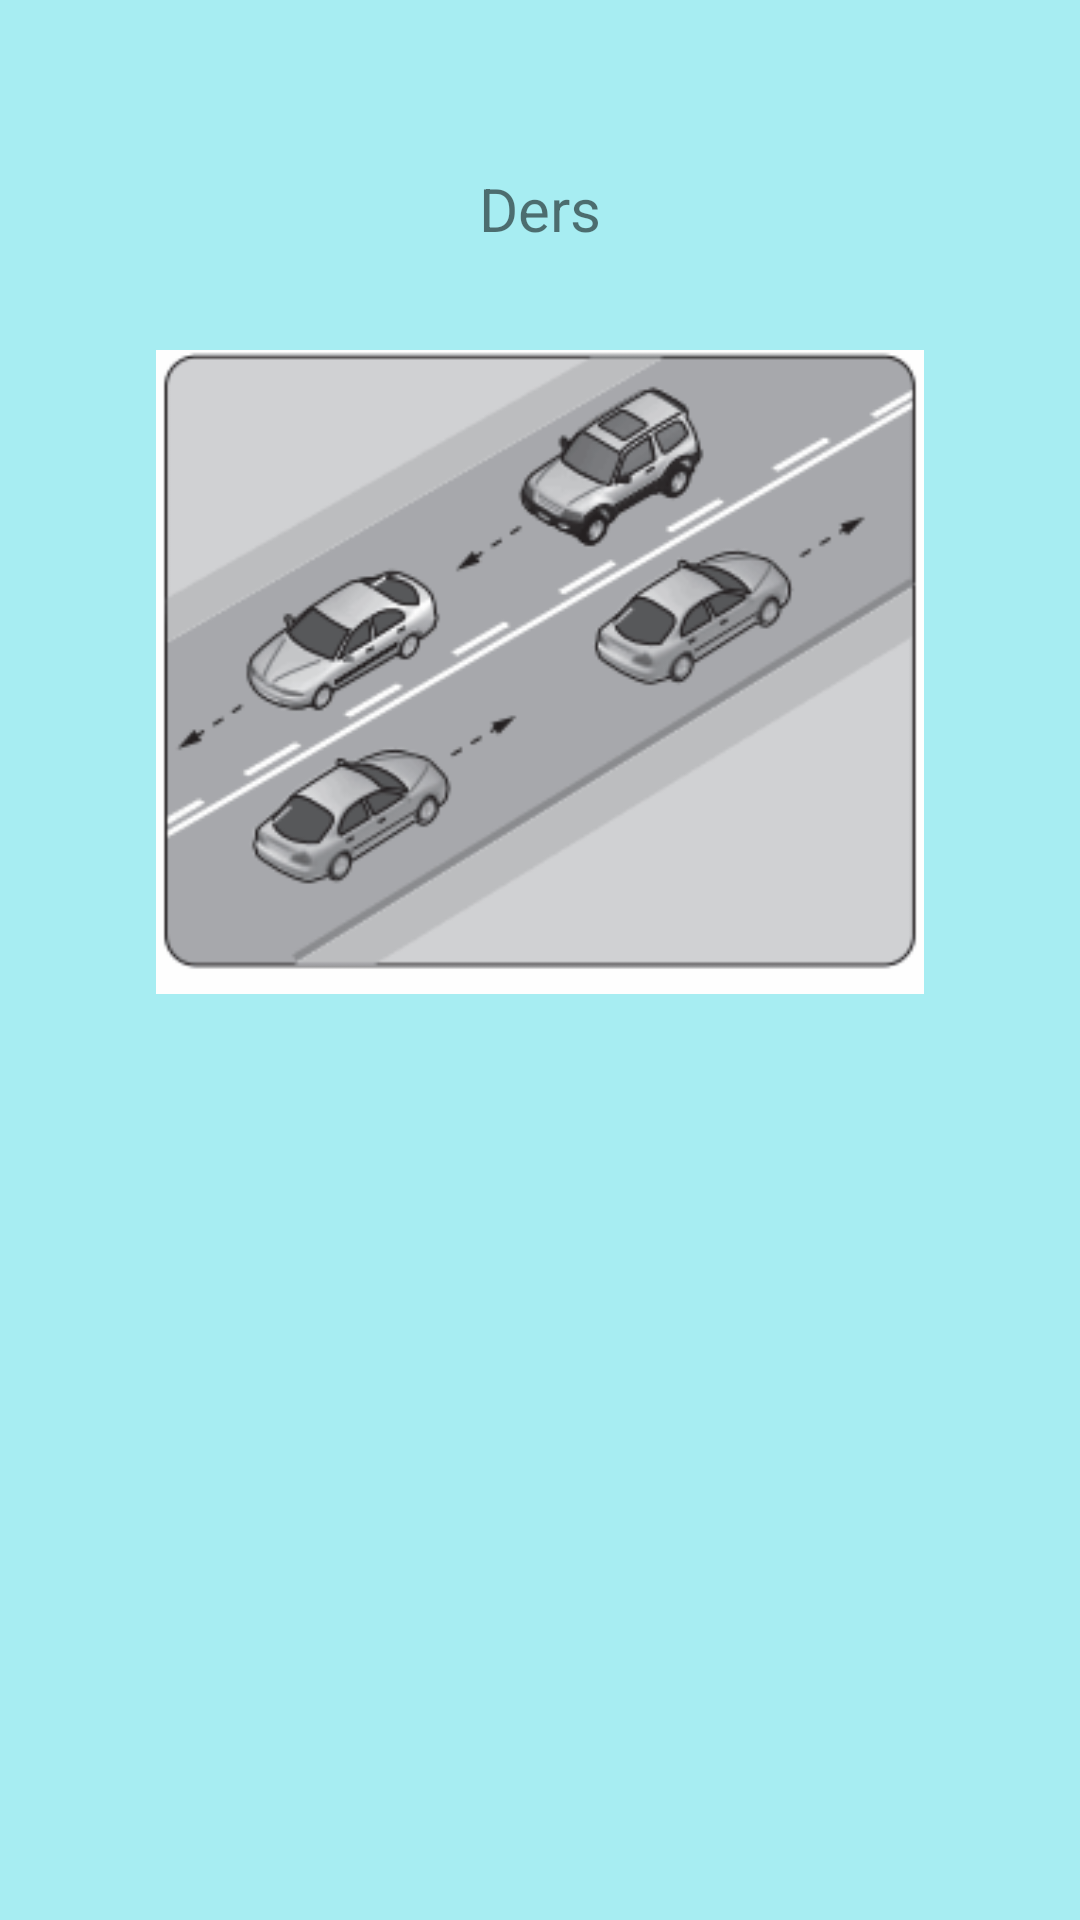

Layout XML and referenced resources for this Android screen:
<!-- AndroidManifest.xml: application theme AppTheme -->
<!-- res/layout/fragment_ucuncu_konu.xml -->
<?xml version="1.0" encoding="utf-8"?>
<androidx.constraintlayout.widget.ConstraintLayout xmlns:android="http://schemas.android.com/apk/res/android"
    xmlns:app="http://schemas.android.com/apk/res-auto"
    xmlns:tools="http://schemas.android.com/tools"
    android:layout_width="match_parent"
    android:layout_height="match_parent"
    android:background="@color/turkuaz"
    android:orientation="vertical">

    <TextView
        android:id="@+id/textViewUF"
        android:layout_width="wrap_content"
        android:layout_height="wrap_content"
        android:layout_marginTop="56dp"
        android:text="Ders"
        android:textSize="20sp"
        app:layout_constraintEnd_toEndOf="parent"
        app:layout_constraintStart_toStartOf="parent"
        app:layout_constraintTop_toTopOf="parent" />

    <ImageView
        android:id="@+id/imageView3"
        android:layout_width="256dp"
        android:layout_height="218dp"
        android:layout_marginTop="32dp"
        app:layout_constraintEnd_toEndOf="parent"
        app:layout_constraintStart_toStartOf="parent"
        app:layout_constraintTop_toBottomOf="@+id/textViewUF"
        app:srcCompat="@drawable/ciftyonlu" />
</androidx.constraintlayout.widget.ConstraintLayout>
<!-- resources referenced by this layout -->
<resources>
  <color name="turkuaz">#A7EDF2</color>
  <!-- drawable ciftyonlu: gif bitmap (drawable, 12867 bytes) -->
  <style name="AppTheme" parent="Theme.AppCompat.Light.NoActionBar">
          
          <item name="colorPrimary">@color/turkuaz</item>
          <item name="colorPrimaryDark">@color/colorPrimaryDark</item>
          <item name="colorAccent">@color/colorAccent</item>
      </style>
  <color name="colorPrimaryDark">#00574B</color>
  <color name="colorAccent">#D81B60</color>
</resources>
